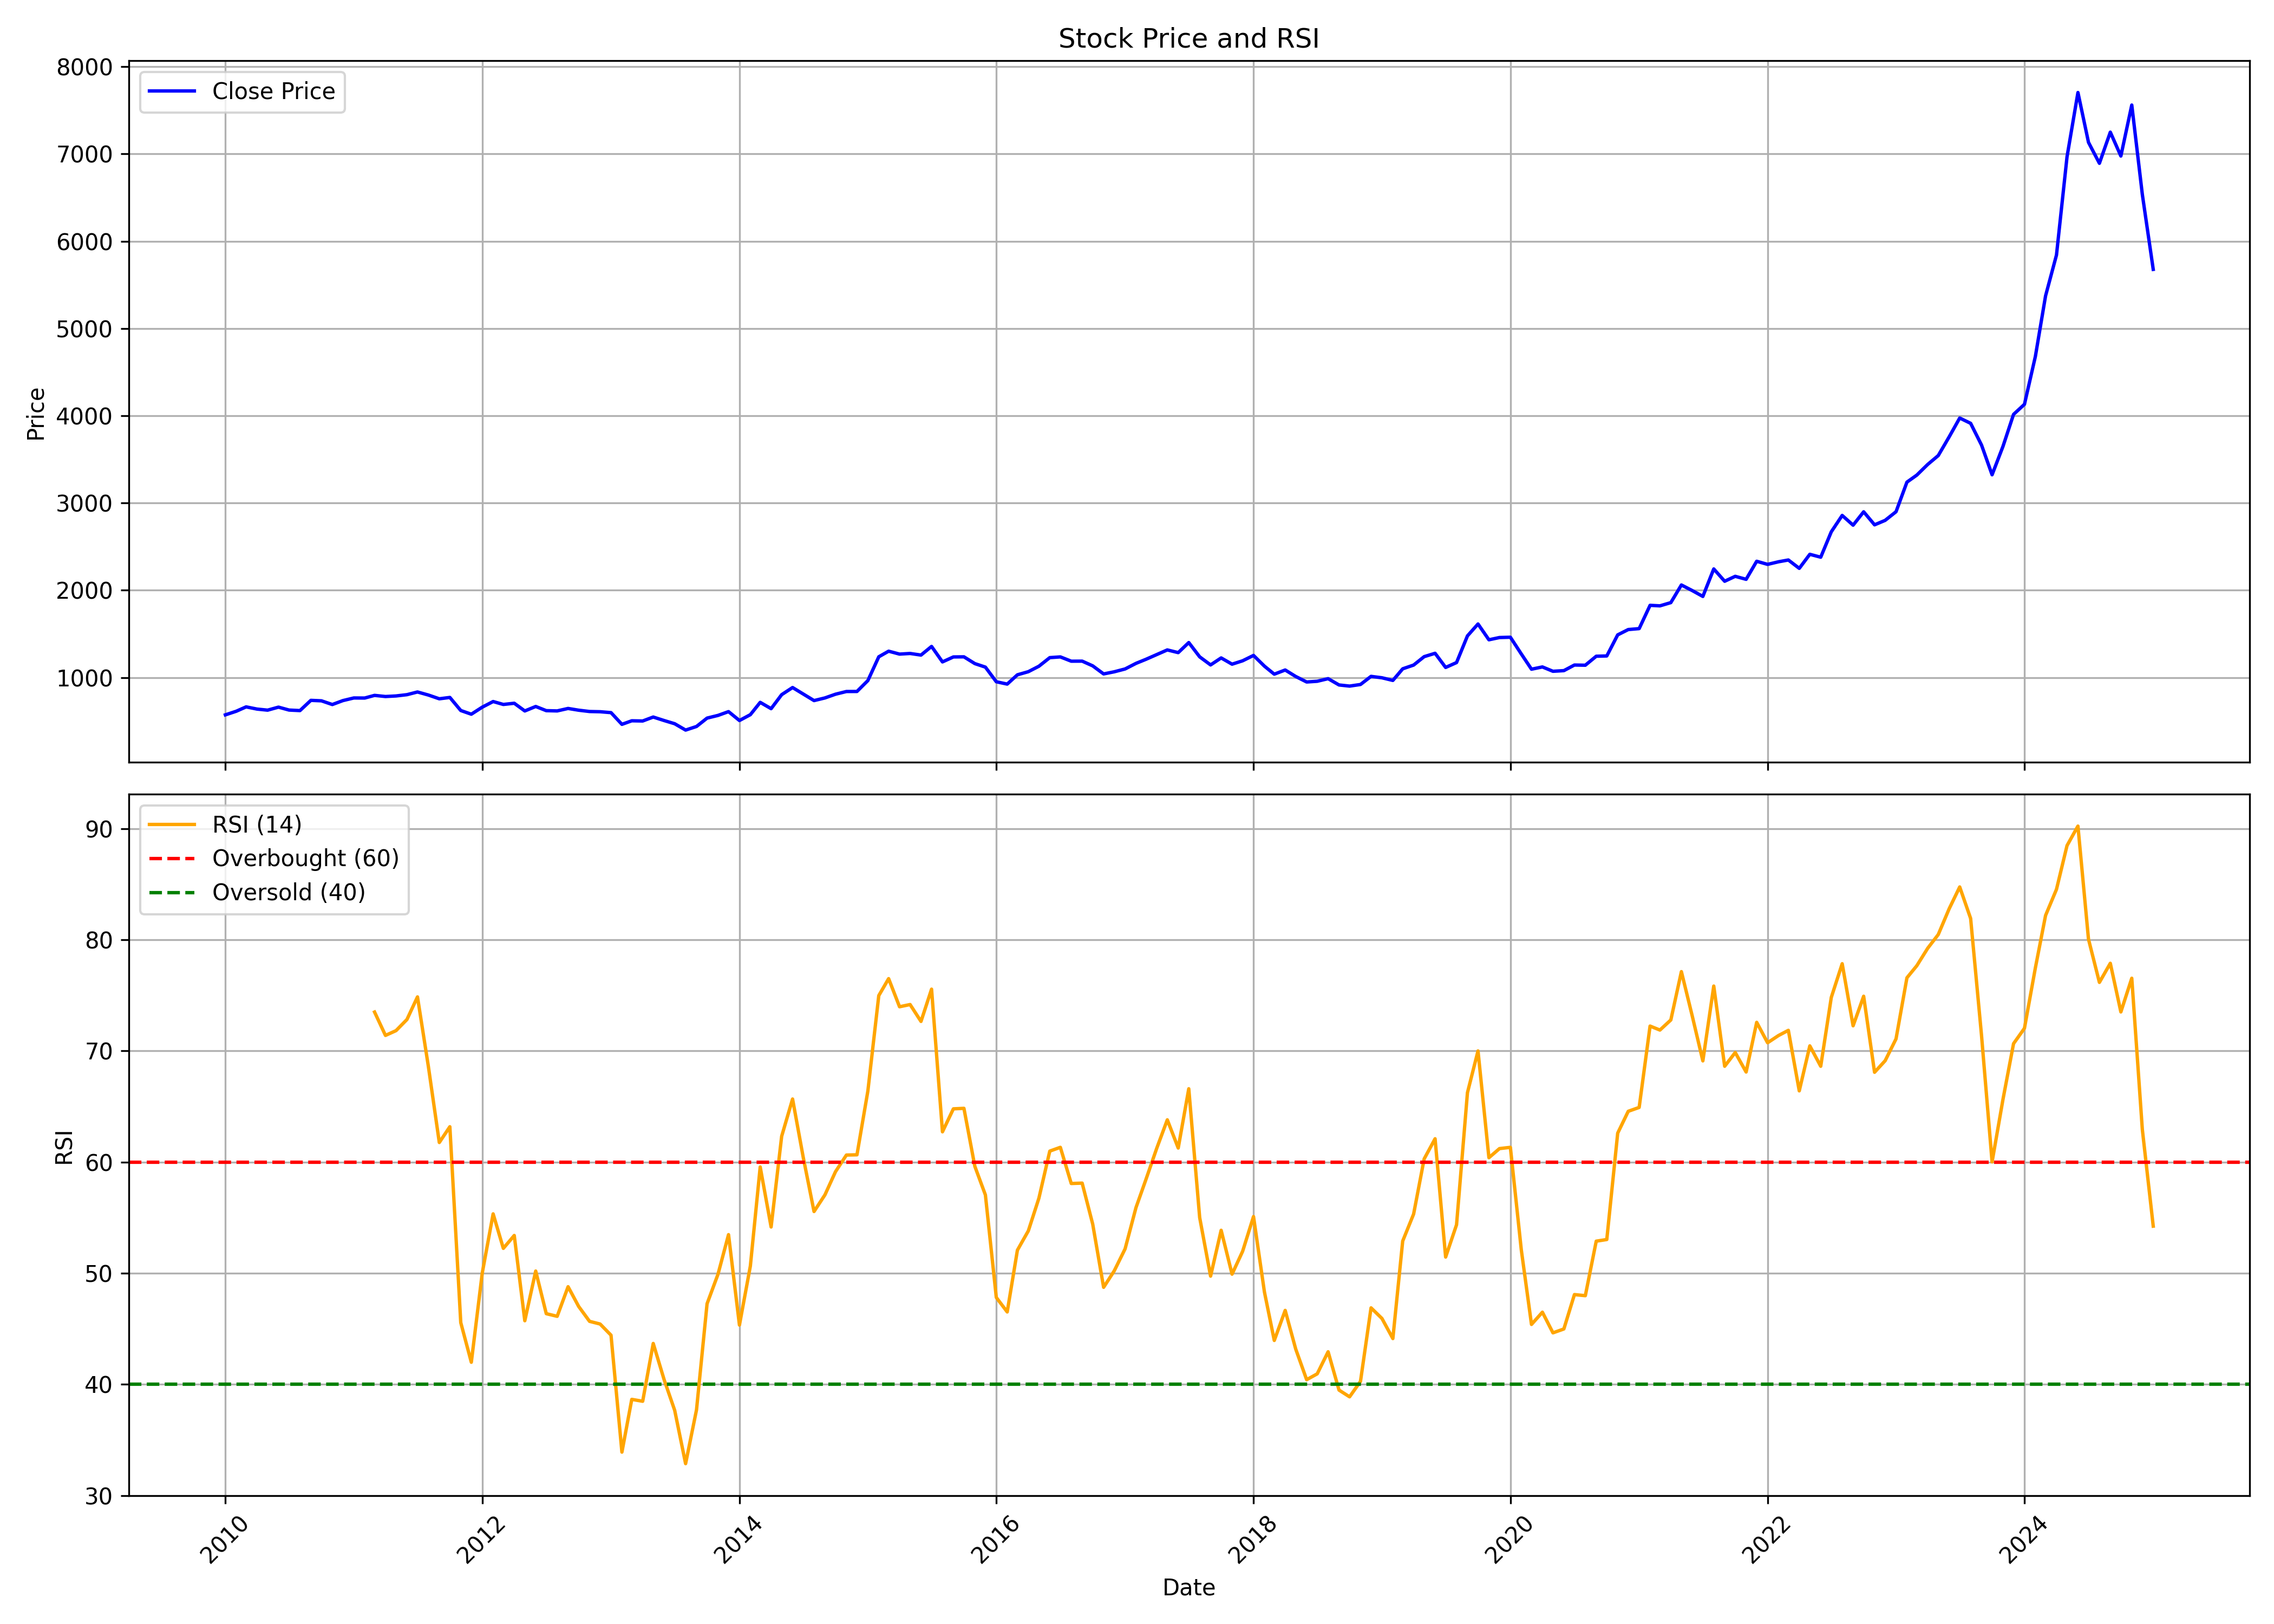

The file beside this chart, header and first rows:
, Unnamed: 0.1, Unnamed: 0, date, symbol, open, high, low, close, volume, rsi
0, 0, 0, 2010-01-01, SIEMENS, 516.6, 602.5, 513.5, 571.7, 12760247, 
1, 1, 1, 2010-02-01, SIEMENS, 573.5, 618.7, 547.7, 613.1, 8715556, 
2, 2, 2, 2010-03-01, SIEMENS, 613.1, 686.3, 603.6, 663.2, 7672295, 
3, 3, 3, 2010-04-01, SIEMENS, 664.9, 682.9, 622.9, 637.9, 7222541, 
4, 4, 4, 2010-05-01, SIEMENS, 632.5, 642.9, 556.1, 625.6, 10837025, 
5, 5, 5, 2010-06-01, SIEMENS, 627, 669.3, 598.2, 660.1, 7366376, 
6, 6, 6, 2010-07-01, SIEMENS, 656.9, 672.8, 622.3, 626.8, 7146089, 
7, 7, 7, 2010-08-01, SIEMENS, 627.3, 651.2, 609.3, 620.6, 6503630, 
8, 8, 8, 2010-09-01, SIEMENS, 620.6, 758.8, 612.5, 737.9, 14532647, 
9, 9, 9, 2010-10-01, SIEMENS, 742, 767.2, 709.7, 732.6, 8047255, 
10, 10, 10, 2010-11-01, SIEMENS, 739.7, 761.5, 657.7, 690, 6818989, 
11, 11, 11, 2010-12-01, SIEMENS, 707.9, 742.3, 675.8, 735.2, 6812627, 
12, 12, 12, 2011-01-01, SIEMENS, 735.7, 792.7, 618.9, 765.2, 11951785, 
13, 13, 13, 2011-02-01, SIEMENS, 778.4, 778.4, 753.8, 764.5, 8991600, 
14, 14, 14, 2011-03-01, SIEMENS, 767.8, 800.2, 761.7, 794.9, 10747195, 73.5
15, 15, 15, 2011-04-01, SIEMENS, 794.8, 812, 725.4, 781.9, 17195151, 71.4
16, 16, 16, 2011-05-01, SIEMENS, 781.2, 800.2, 747.7, 788.3, 5432023, 71.83
17, 17, 17, 2011-06-01, SIEMENS, 789.4, 816.2, 747.2, 802.9, 2754109, 72.83
18, 18, 18, 2011-07-01, SIEMENS, 805.7, 857.1, 790.3, 833.9, 3634797, 74.87
19, 19, 19, 2011-08-01, SIEMENS, 827.3, 838.6, 757.8, 798.8, 2640239, 68.6
20, 20, 20, 2011-09-01, SIEMENS, 798.8, 812, 732.9, 755.8, 3056377, 61.76
21, 21, 21, 2011-10-01, SIEMENS, 746.7, 812, 725.4, 771.3, 2697691, 63.18
22, 22, 22, 2011-11-01, SIEMENS, 771.4, 784, 588.2, 621.6, 4317290, 45.56
23, 23, 23, 2011-12-01, SIEMENS, 636, 663.1, 565.4, 579.2, 3930031, 41.99
24, 24, 24, 2012-01-01, SIEMENS, 583.3, 694.7, 570, 659.7, 4239189, 50.01
25, 25, 25, 2012-02-01, SIEMENS, 653.2, 764, 649.5, 724.4, 3863018, 55.34
26, 26, 26, 2012-03-01, SIEMENS, 719.6, 748.7, 669.3, 690.9, 3286037, 52.24
27, 27, 27, 2012-04-01, SIEMENS, 683.3, 764.2, 683.3, 704.7, 2896354, 53.4
28, 28, 28, 2012-05-01, SIEMENS, 705.7, 705.7, 591.3, 616.4, 3496454, 45.73
29, 29, 29, 2012-06-01, SIEMENS, 611.4, 673.2, 573.1, 667.7, 3372840, 50.2
30, 30, 30, 2012-07-01, SIEMENS, 668, 676.8, 590.4, 619.8, 2471641, 46.36
31, 31, 31, 2012-08-01, SIEMENS, 620.4, 626.8, 582.2, 616.8, 5927175, 46.12
32, 32, 32, 2012-09-01, SIEMENS, 622.3, 654.8, 598.6, 645, 6351757, 48.79
33, 33, 33, 2012-10-01, SIEMENS, 639.7, 682.3, 614.2, 625.1, 5398603, 47.02
34, 34, 34, 2012-11-01, SIEMENS, 625.9, 648.6, 590.4, 610.1, 4959089, 45.67
35, 35, 35, 2012-12-01, SIEMENS, 610.4, 635.5, 597, 607.5, 2805334, 45.43
36, 36, 36, 2013-01-01, SIEMENS, 612.3, 632.9, 575, 597.2, 3175606, 44.43
37, 37, 37, 2013-02-01, SIEMENS, 600.7, 603.6, 460, 463, 3614853, 33.9
38, 38, 38, 2013-03-01, SIEMENS, 459.5, 545.3, 442.8, 503.7, 7266922, 38.65
39, 39, 39, 2013-04-01, SIEMENS, 503.7, 517.8, 428.4, 501.4, 8309679, 38.48
40, 40, 40, 2013-05-01, SIEMENS, 501.4, 576.5, 487.9, 546.7, 7720663, 43.68
41, 41, 41, 2013-06-01, SIEMENS, 546.3, 551.6, 460, 506.5, 3772741, 40.42
42, 42, 42, 2013-07-01, SIEMENS, 516.1, 542.7, 446.2, 469.9, 4892061, 37.66
43, 43, 43, 2013-08-01, SIEMENS, 469.1, 476.9, 380.1, 397.2, 6175898, 32.87
44, 44, 44, 2013-09-01, SIEMENS, 396.3, 522.4, 381.9, 438.5, 10590477, 37.71
45, 45, 45, 2013-10-01, SIEMENS, 439.5, 541.7, 435.8, 534.5, 5615471, 47.26
46, 46, 46, 2013-11-01, SIEMENS, 534.5, 575.2, 484.8, 565.2, 8577831, 49.91
47, 47, 47, 2013-12-01, SIEMENS, 564.6, 626.8, 548.4, 608.8, 9142762, 53.47
48, 48, 48, 2014-01-01, SIEMENS, 611.3, 617.3, 471, 506.8, 5726154, 45.34
49, 49, 49, 2014-02-01, SIEMENS, 506.5, 577.6, 482.9, 573.7, 4834524, 50.64
50, 50, 50, 2014-03-01, SIEMENS, 576.7, 717.4, 569.2, 715, 10283782, 59.56
51, 51, 51, 2014-04-01, SIEMENS, 715.4, 718.7, 634.6, 642.6, 6208581, 54.16
52, 52, 52, 2014-05-01, SIEMENS, 642.6, 916.4, 609.8, 803.1, 8195751, 62.32
53, 53, 53, 2014-06-01, SIEMENS, 805.3, 908.1, 787.9, 884.9, 7640815, 65.68
54, 54, 54, 2014-07-01, SIEMENS, 891.4, 934.9, 778.5, 811.5, 6266278, 60.48
55, 55, 55, 2014-08-01, SIEMENS, 802.8, 837, 722.1, 735.3, 6083894, 55.55
56, 56, 56, 2014-09-01, SIEMENS, 736.9, 846.8, 730.5, 765.7, 8160675, 57.05
57, 57, 57, 2014-10-01, SIEMENS, 762.8, 814.6, 711.7, 808.3, 3884186, 59.14
58, 58, 58, 2014-11-01, SIEMENS, 810, 881.2, 792.8, 839.3, 6007680, 60.63
59, 59, 59, 2014-12-01, SIEMENS, 841.9, 911.3, 735.9, 839.7, 8167114, 60.66
... 121 more rows
